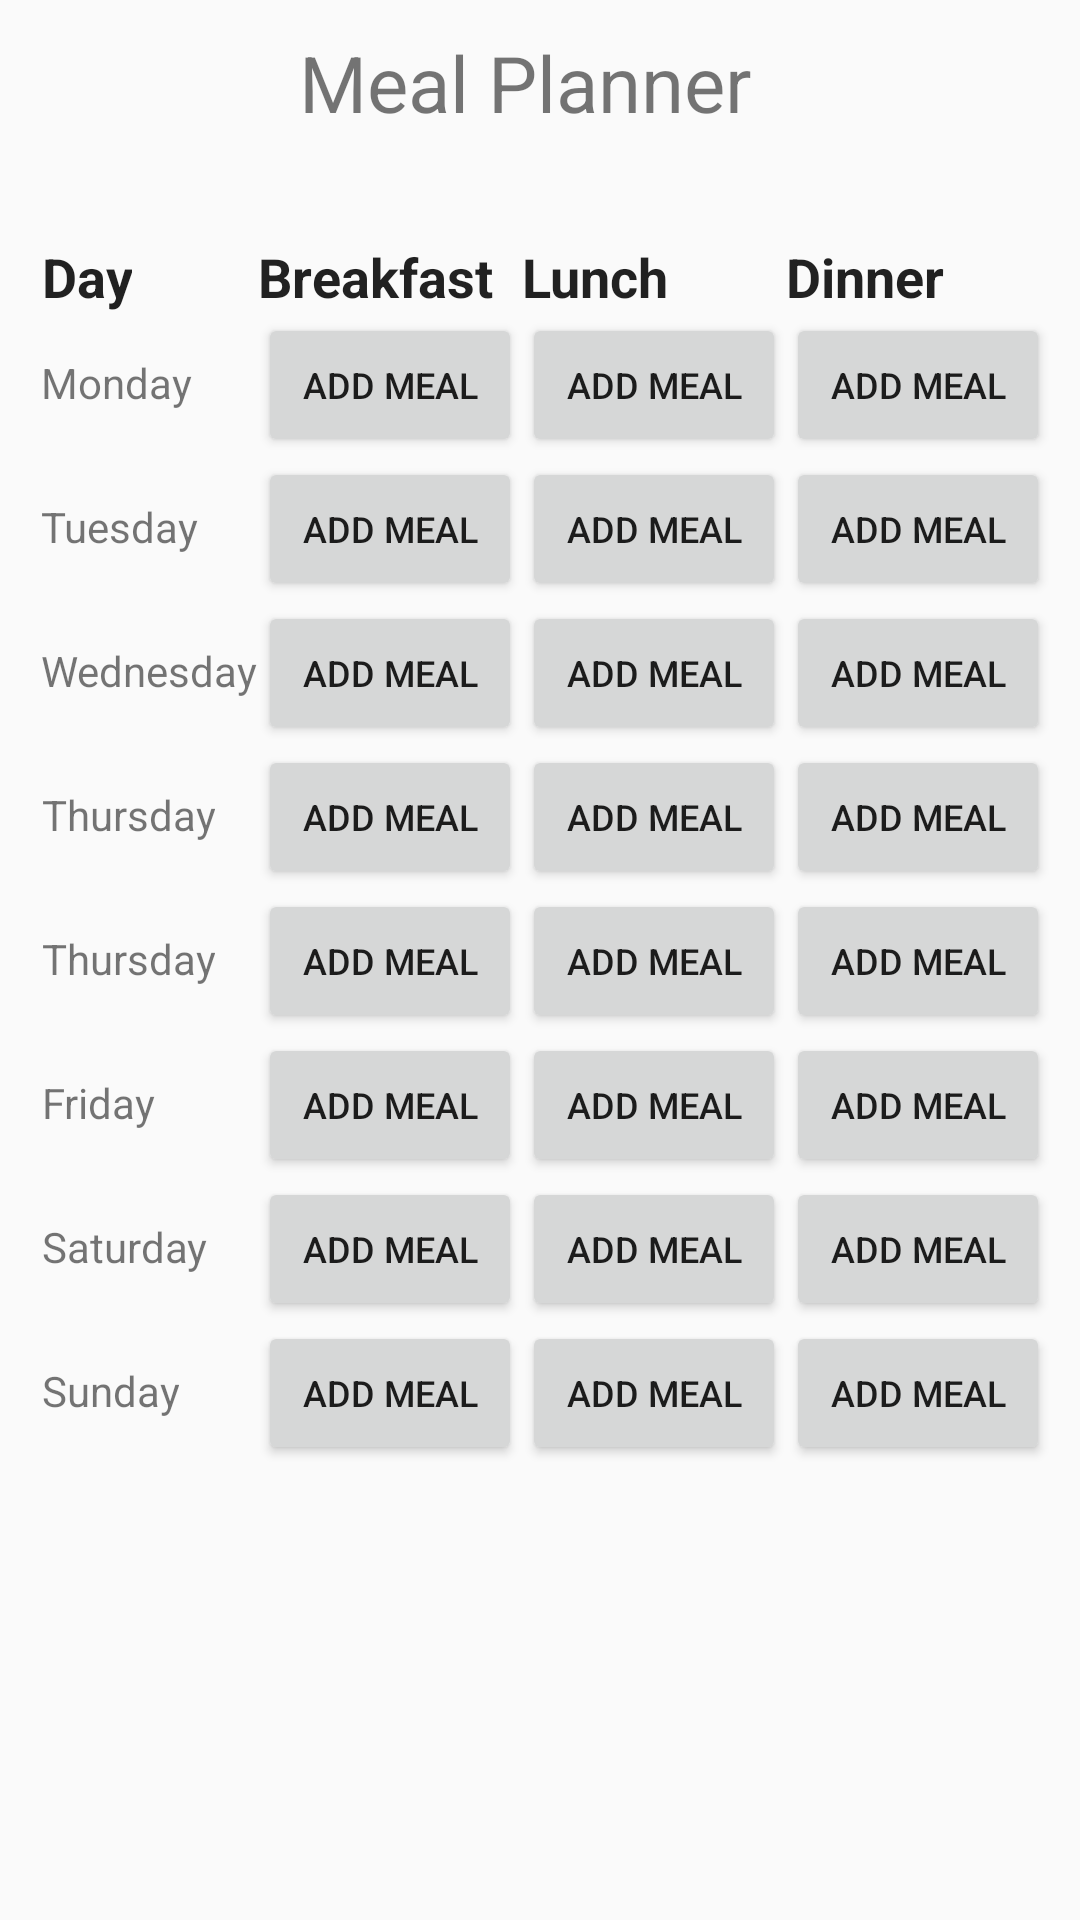

This screen was rendered from an Android layout file. Write that file and the resources it references.
<!-- AndroidManifest.xml: application theme Theme.AppCompat.Light.NoActionBar -->
<!-- res/layout/activity_meals.xml -->
<?xml version="1.0" encoding="utf-8"?>
<GridLayout xmlns:android="http://schemas.android.com/apk/res/android"
    android:layout_width="match_parent"
    android:layout_height="match_parent"
    android:paddingRight="10dp">

    <TextView
        android:layout_width="match_parent"
        android:layout_height="60dp"
        android:layout_columnSpan="5"
        android:layout_marginBottom="20dp"
        android:layout_row="0"
        android:paddingBottom="10dp"
        android:paddingTop="10dp"
        android:text="Meal Planner"
        android:textAlignment="center"
        android:textSize="26sp" />

    <TextView
        style="@style/h3"
        android:layout_column="1"
        android:layout_row="1"
        android:text="Day"
        android:textAlignment="viewEnd" />

    <TextView
        style="@style/h3"
        android:layout_column="2"
        android:layout_row="1"
        android:text="Breakfast"
        android:textAlignment="center" />

    <TextView
        style="@style/h3"
        android:layout_column="3"
        android:layout_row="1"
        android:text="Lunch"
        android:textAlignment="center" />

    <TextView
        style="@style/h3"
        android:layout_column="4"
        android:layout_row="1"
        android:text="Dinner"
        android:textAlignment="center" />

    <TextView
        android:layout_column="1"
        android:layout_row="2"
        android:text="@string/monday"
        android:textAlignment="center" />

    <Button
        android:layout_column="2"
        android:layout_row="2"
        android:text="Add Meal"
        android:textSize="12sp" />

    <Button
        android:layout_column="3"
        android:layout_row="2"
        android:text="Add Meal"
        android:textSize="12sp" />

    <Button
        android:layout_column="4"
        android:layout_row="2"
        android:text="Add Meal"
        android:textSize="12sp" />


    <TextView
        android:layout_column="1"
        android:layout_row="3"
        android:text="@string/tuesday"
        android:textAlignment="center" />

    <Button
        android:layout_column="2"
        android:layout_row="3"
        android:text="Add Meal"
        android:textSize="12sp" />

    <Button
        android:layout_column="3"
        android:layout_row="3"
        android:text="Add Meal"
        android:textSize="12sp" />

    <Button
        android:layout_column="4"
        android:layout_row="3"
        android:text="Add Meal"
        android:textSize="12sp" />

    <TextView
        android:layout_column="1"
        android:layout_row="4"
        android:text="@string/wednesday"
        android:textAlignment="center" />

    <Button
        android:layout_column="2"
        android:layout_row="4"
        android:text="Add Meal"
        android:textSize="12sp" />

    <Button
        android:layout_column="3"
        android:layout_row="4"
        android:text="Add Meal"
        android:textSize="12sp" />

    <Button
        android:layout_column="4"
        android:layout_row="4"
        android:text="Add Meal"
        android:textSize="12sp" />

    <TextView
        android:layout_column="1"
        android:layout_row="5"
        android:text="@string/thursday"
        android:textAlignment="center" />

    <Button
        android:layout_column="2"
        android:layout_row="5"
        android:text="Add Meal"
        android:textSize="12sp" />

    <Button
        android:layout_column="3"
        android:layout_row="5"
        android:text="Add Meal"
        android:textSize="12sp" />

    <Button
        android:layout_column="4"
        android:layout_row="5"
        android:text="Add Meal"
        android:textSize="12sp" />


    <TextView
        android:layout_column="1"
        android:layout_row="6"
        android:text="@string/thursday"
        android:textAlignment="center" />

    <Button
        android:layout_column="2"
        android:layout_row="6"
        android:text="Add Meal"
        android:textSize="12sp" />

    <Button
        android:layout_column="3"
        android:layout_row="6"
        android:text="Add Meal"
        android:textSize="12sp" />

    <Button
        android:layout_column="4"
        android:layout_row="6"
        android:text="Add Meal"
        android:textSize="12sp" />

    <TextView
        android:layout_column="1"
        android:layout_row="7"
        android:text="@string/friday"
        android:textAlignment="center" />

    <Button
        android:layout_column="2"
        android:layout_row="7"
        android:text="Add Meal"
        android:textSize="12sp" />

    <Button
        android:layout_column="3"
        android:layout_row="7"
        android:text="Add Meal"
        android:textSize="12sp" />

    <Button
        android:layout_column="4"
        android:layout_row="7"
        android:text="Add Meal"
        android:textSize="12sp" />

    <TextView
        android:layout_column="1"
        android:layout_row="8"
        android:text="@string/saturday"
        android:textAlignment="center" />

    <Button
        android:layout_column="2"
        android:layout_row="8"
        android:text="Add Meal"
        android:textSize="12sp" />

    <Button
        android:layout_column="3"
        android:layout_row="8"
        android:text="Add Meal"
        android:textSize="12sp" />

    <Button
        android:layout_column="4"
        android:layout_row="8"
        android:text="Add Meal"
        android:textSize="12sp" />

    <TextView
        android:layout_column="1"
        android:layout_row="9"
        android:text="@string/sunday"
        android:textAlignment="center" />

    <Button
        android:layout_column="2"
        android:layout_row="9"
        android:text="Add Meal"
        android:textSize="12sp" />

    <Button
        android:layout_column="3"
        android:layout_row="9"
        android:text="Add Meal"
        android:textSize="12sp" />

    <Button
        android:layout_column="4"
        android:layout_row="9"
        android:text="Add Meal"
        android:textSize="12sp" />

</GridLayout>
<!-- resources referenced by this layout -->
<resources>
  <string name="friday">Friday</string>
  <string name="monday">Monday</string>
  <string name="saturday">Saturday</string>
  <string name="sunday">Sunday</string>
  <string name="thursday">Thursday</string>
  <string name="tuesday">Tuesday</string>
  <string name="wednesday">Wednesday</string>
  <style name="h3" parent="@android:style/TextAppearance.Medium">
          <item name="android:labelTextSize">14dp</item>
          <item name="android:textStyle">bold</item>
      </style>
</resources>
